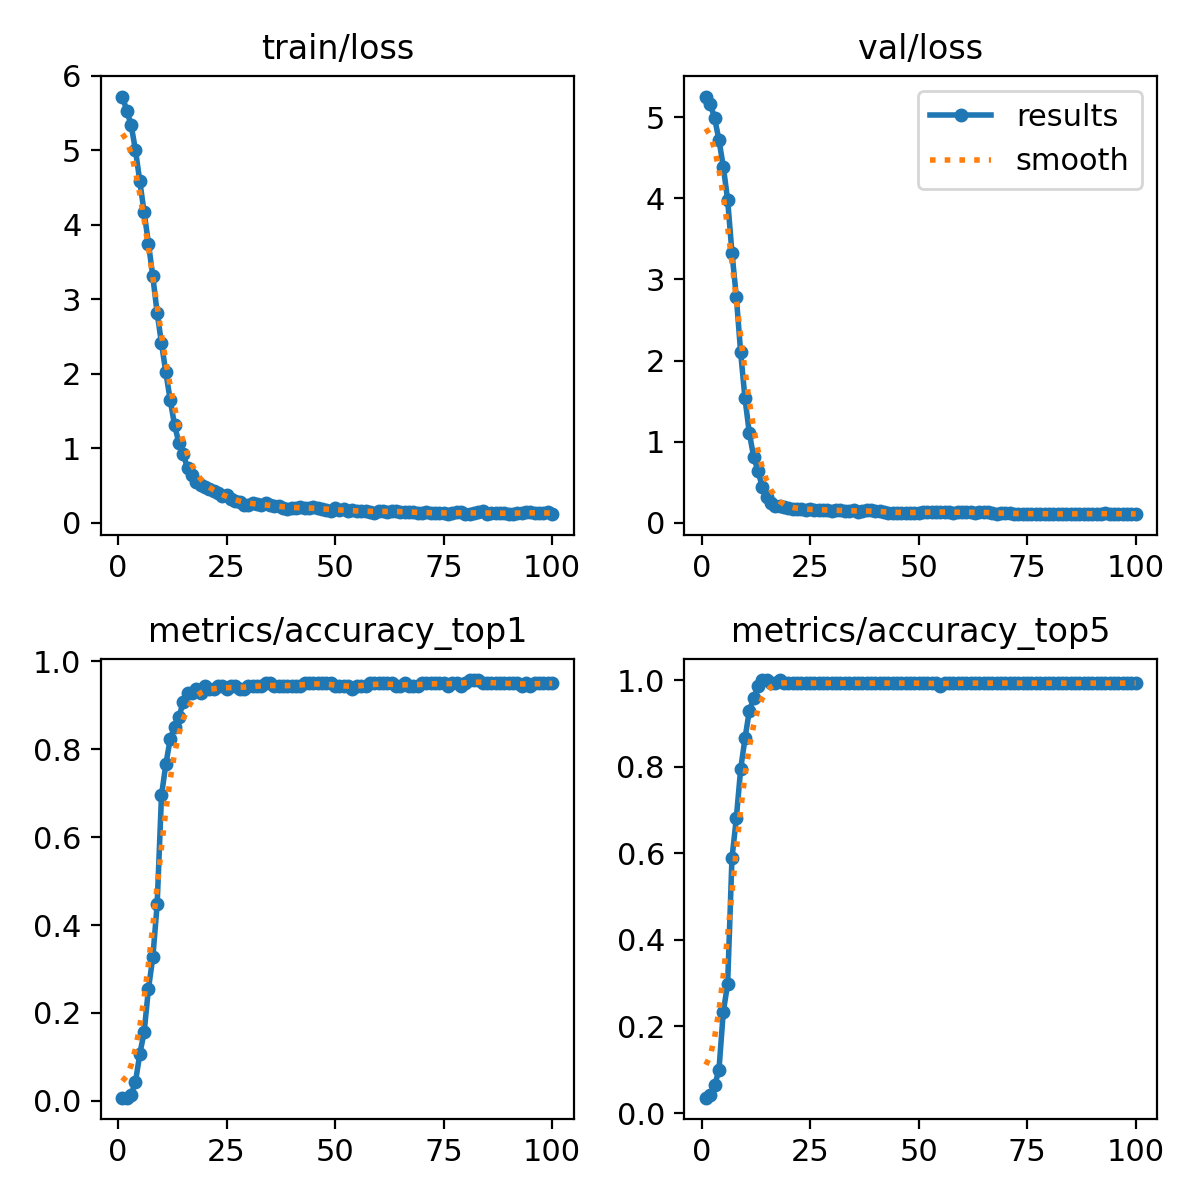

The data file committed next to this chart (first rows):
epoch, time, train/loss, metrics/accuracy_top1, metrics/accuracy_top5, val/loss, lr/pg0, lr/pg1, lr/pg2
1, 4.059, 5.72, 0.00709, 0.03546, 5.254, 1.106e-05, 1.106e-05, 1.106e-05
2, 6.327, 5.531, 0.00709, 0.04255, 5.164, 2.26832e-05, 2.26832e-05, 2.26832e-05
3, 8.571, 5.339, 0.01418, 0.06383, 4.988, 3.40718e-05, 3.40718e-05, 3.40718e-05
4, 10.79, 5.004, 0.04255, 0.09929, 4.719, 4.52257e-05, 4.52257e-05, 4.52257e-05
5, 13.07, 4.582, 0.1064, 0.234, 4.391, 5.6145e-05, 5.6145e-05, 5.6145e-05
6, 15.35, 4.167, 0.156, 0.2979, 3.98, 6.68297e-05, 6.68297e-05, 6.68297e-05
7, 17.58, 3.747, 0.2553, 0.5887, 3.326, 7.43074e-05, 7.43074e-05, 7.43074e-05
8, 19.87, 3.306, 0.3262, 0.6808, 2.787, 7.35253e-05, 7.35253e-05, 7.35253e-05
9, 22.09, 2.817, 0.4468, 0.7943, 2.1, 7.27432e-05, 7.27432e-05, 7.27432e-05
10, 24.41, 2.409, 0.695, 0.8652, 1.532, 7.19611e-05, 7.19611e-05, 7.19611e-05
11, 26.77, 2.02, 0.766, 0.9291, 1.104, 7.1179e-05, 7.1179e-05, 7.1179e-05
12, 29.02, 1.65, 0.8227, 0.9575, 0.8135, 7.03969e-05, 7.03969e-05, 7.03969e-05
13, 31.31, 1.315, 0.8511, 0.9858, 0.6406, 6.96148e-05, 6.96148e-05, 6.96148e-05
14, 33.54, 1.074, 0.8723, 1, 0.4355, 6.88327e-05, 6.88327e-05, 6.88327e-05
15, 35.77, 0.9195, 0.9078, 1, 0.3127, 6.80506e-05, 6.80506e-05, 6.80506e-05
16, 37.91, 0.734, 0.9291, 0.9929, 0.2452, 6.72685e-05, 6.72685e-05, 6.72685e-05
17, 40.16, 0.6475, 0.9291, 0.9929, 0.2094, 6.64864e-05, 6.64864e-05, 6.64864e-05
18, 42.56, 0.5538, 0.9362, 1, 0.2039, 6.57043e-05, 6.57043e-05, 6.57043e-05
19, 44.86, 0.5143, 0.9291, 0.9929, 0.1924, 6.49222e-05, 6.49222e-05, 6.49222e-05
20, 47.03, 0.4832, 0.9433, 0.9929, 0.1876, 6.41401e-05, 6.41401e-05, 6.41401e-05
21, 49.33, 0.4536, 0.9362, 0.9929, 0.1724, 6.3358e-05, 6.3358e-05, 6.3358e-05
22, 51.52, 0.4235, 0.9362, 0.9929, 0.1759, 6.25759e-05, 6.25759e-05, 6.25759e-05
23, 53.78, 0.3988, 0.9433, 0.9929, 0.1668, 6.17938e-05, 6.17938e-05, 6.17938e-05
24, 56.18, 0.3585, 0.9433, 0.9929, 0.1627, 6.10117e-05, 6.10117e-05, 6.10117e-05
25, 58.62, 0.3733, 0.9362, 0.9929, 0.1639, 6.02296e-05, 6.02296e-05, 6.02296e-05
26, 60.78, 0.3163, 0.9433, 0.9929, 0.1619, 5.94475e-05, 5.94475e-05, 5.94475e-05
27, 63.09, 0.2894, 0.9433, 0.9929, 0.161, 5.86654e-05, 5.86654e-05, 5.86654e-05
28, 65.41, 0.2796, 0.9362, 0.9929, 0.1622, 5.78833e-05, 5.78833e-05, 5.78833e-05
29, 67.54, 0.2439, 0.9362, 0.9929, 0.1572, 5.71012e-05, 5.71012e-05, 5.71012e-05
30, 69.64, 0.2452, 0.9433, 0.9929, 0.1466, 5.63191e-05, 5.63191e-05, 5.63191e-05
31, 71.93, 0.264, 0.9433, 0.9929, 0.1609, 5.5537e-05, 5.5537e-05, 5.5537e-05
32, 74.16, 0.2499, 0.9433, 0.9929, 0.1559, 5.47549e-05, 5.47549e-05, 5.47549e-05
33, 76.37, 0.2424, 0.9433, 0.9929, 0.1486, 5.39728e-05, 5.39728e-05, 5.39728e-05
34, 78.57, 0.2618, 0.9504, 0.9929, 0.1434, 5.31907e-05, 5.31907e-05, 5.31907e-05
35, 80.86, 0.2339, 0.9504, 0.9929, 0.1533, 5.24086e-05, 5.24086e-05, 5.24086e-05
36, 83.15, 0.23, 0.9433, 0.9929, 0.1359, 5.16265e-05, 5.16265e-05, 5.16265e-05
37, 85.3, 0.2233, 0.9433, 0.9929, 0.1404, 5.08444e-05, 5.08444e-05, 5.08444e-05
38, 87.44, 0.2046, 0.9433, 0.9929, 0.1517, 5.00623e-05, 5.00623e-05, 5.00623e-05
39, 89.63, 0.1919, 0.9433, 0.9929, 0.152, 4.92802e-05, 4.92802e-05, 4.92802e-05
40, 91.83, 0.1995, 0.9433, 0.9929, 0.146, 4.84981e-05, 4.84981e-05, 4.84981e-05
41, 94.09, 0.202, 0.9433, 0.9929, 0.1464, 4.7716e-05, 4.7716e-05, 4.7716e-05
42, 96.23, 0.2133, 0.9433, 0.9929, 0.1373, 4.69339e-05, 4.69339e-05, 4.69339e-05
43, 98.64, 0.1945, 0.9504, 0.9929, 0.1235, 4.61518e-05, 4.61518e-05, 4.61518e-05
44, 100.9, 0.205, 0.9504, 0.9929, 0.1262, 4.53697e-05, 4.53697e-05, 4.53697e-05
45, 103.2, 0.2077, 0.9504, 0.9929, 0.1256, 4.45876e-05, 4.45876e-05, 4.45876e-05
46, 105.5, 0.1935, 0.9504, 0.9929, 0.1227, 4.38055e-05, 4.38055e-05, 4.38055e-05
47, 107.8, 0.1908, 0.9504, 0.9929, 0.1237, 4.30234e-05, 4.30234e-05, 4.30234e-05
48, 110, 0.1737, 0.9504, 0.9929, 0.1232, 4.22413e-05, 4.22413e-05, 4.22413e-05
49, 112.3, 0.1645, 0.9504, 0.9929, 0.1243, 4.14592e-05, 4.14592e-05, 4.14592e-05
50, 114.6, 0.1937, 0.9433, 0.9929, 0.1231, 4.06771e-05, 4.06771e-05, 4.06771e-05
51, 116.7, 0.1663, 0.9433, 0.9929, 0.129, 3.9895e-05, 3.9895e-05, 3.9895e-05
52, 119, 0.1812, 0.9433, 0.9929, 0.1327, 3.91129e-05, 3.91129e-05, 3.91129e-05
53, 121.2, 0.1575, 0.9433, 0.9929, 0.137, 3.83308e-05, 3.83308e-05, 3.83308e-05
54, 123.5, 0.1662, 0.9362, 0.9929, 0.1363, 3.75487e-05, 3.75487e-05, 3.75487e-05
55, 125.7, 0.1575, 0.9433, 0.9858, 0.1339, 3.67666e-05, 3.67666e-05, 3.67666e-05
56, 127.8, 0.1561, 0.9433, 0.9929, 0.1337, 3.59845e-05, 3.59845e-05, 3.59845e-05
57, 129.9, 0.1526, 0.9433, 0.9929, 0.129, 3.52024e-05, 3.52024e-05, 3.52024e-05
58, 132.1, 0.1506, 0.9504, 0.9929, 0.1261, 3.44203e-05, 3.44203e-05, 3.44203e-05
59, 134.3, 0.1383, 0.9504, 0.9929, 0.1294, 3.36382e-05, 3.36382e-05, 3.36382e-05
60, 136.5, 0.1644, 0.9504, 0.9929, 0.1289, 3.28561e-05, 3.28561e-05, 3.28561e-05
... 40 more rows
